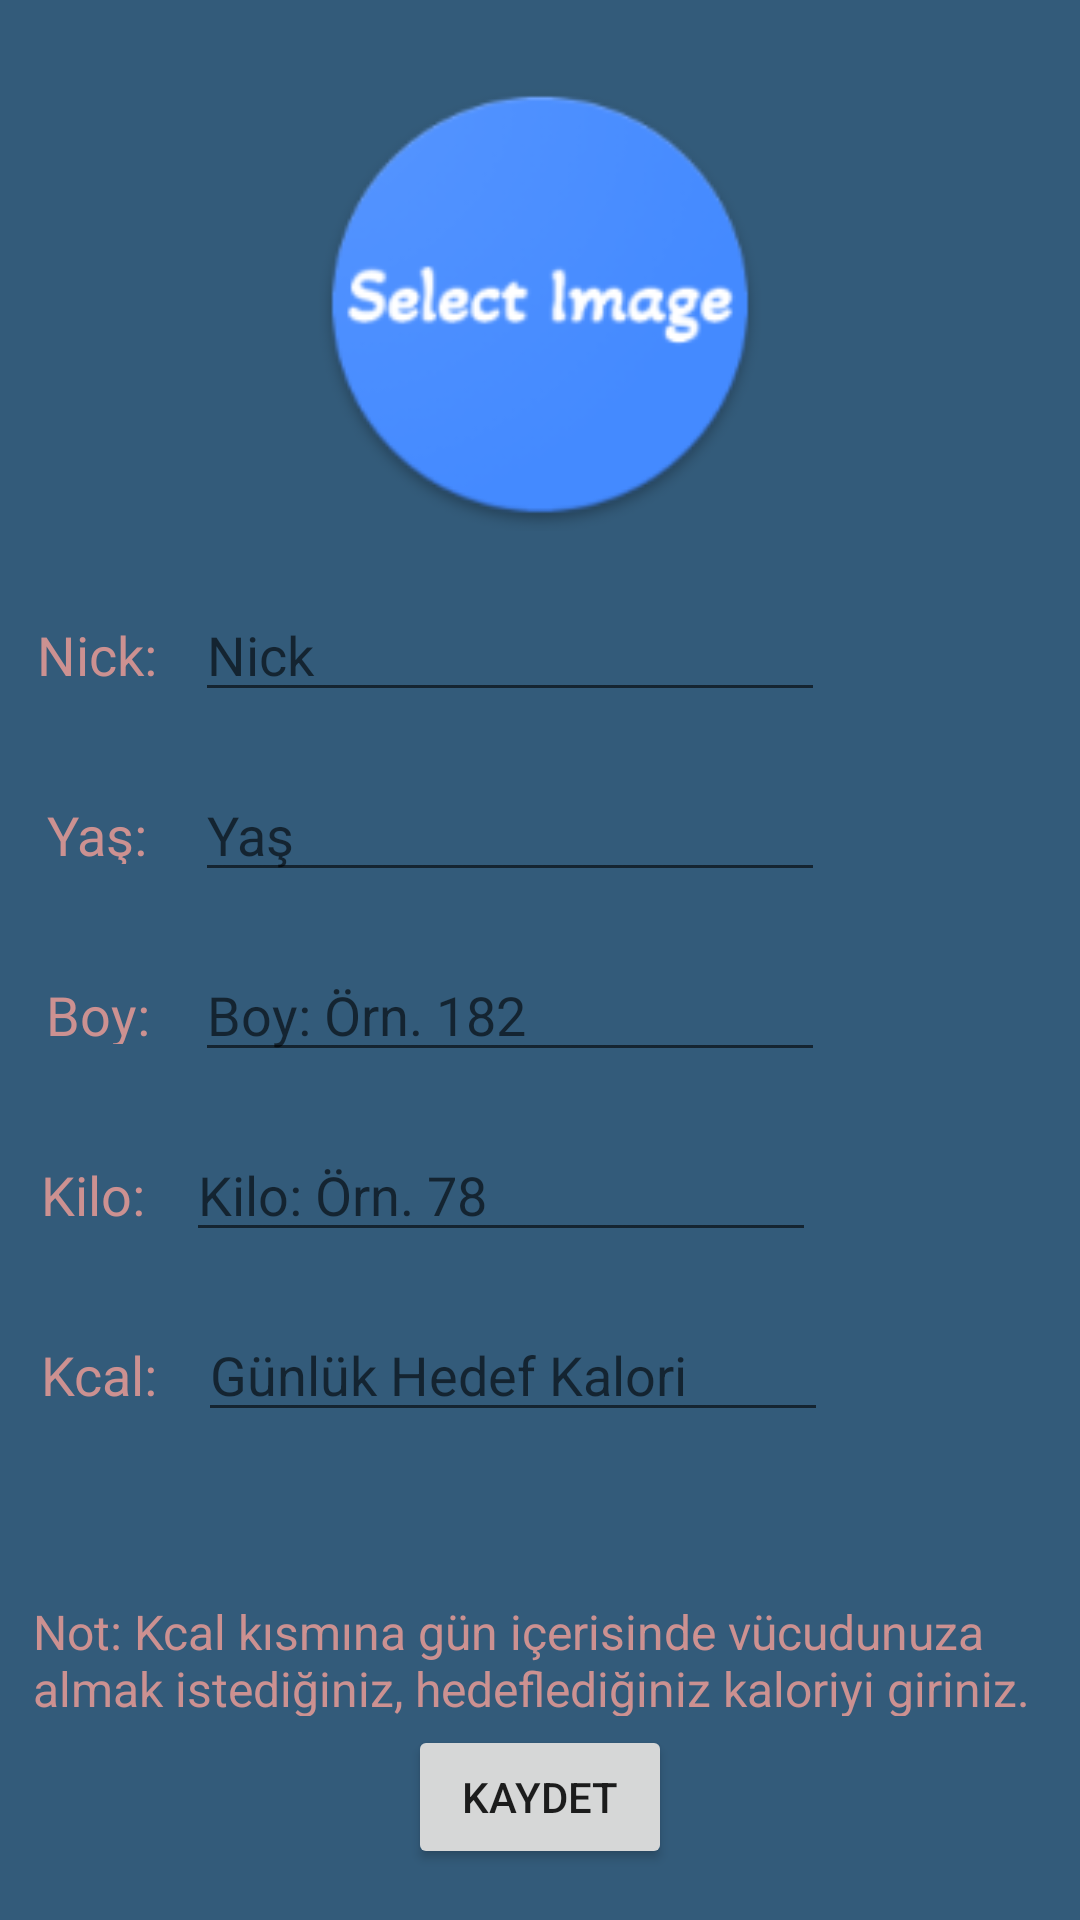

Produce the Android XML layout that renders to this screen, including the resource entries it uses.
<!-- AndroidManifest.xml: application theme Theme.DailyCalorieRecord -->
<!-- res/layout/activity_profil.xml -->
<?xml version="1.0" encoding="utf-8"?>
<androidx.constraintlayout.widget.ConstraintLayout xmlns:android="http://schemas.android.com/apk/res/android"
    xmlns:app="http://schemas.android.com/apk/res-auto"
    xmlns:tools="http://schemas.android.com/tools"
    android:layout_width="match_parent"
    android:layout_height="match_parent"
    android:background="#335B7A"
    tools:context=".Profil">

    <Button
        android:id="@+id/button"
        android:layout_width="wrap_content"
        android:layout_height="wrap_content"
        android:layout_marginBottom="17dp"
        android:onClick="save"

        android:text="Kaydet"
        app:layout_constraintBottom_toBottomOf="parent"
        app:layout_constraintEnd_toEndOf="parent"
        app:layout_constraintStart_toStartOf="parent"
        app:layout_constraintTop_toBottomOf="@+id/textView11" />

    <ImageView
        android:id="@+id/imageView2"
        android:layout_width="240dp"
        android:layout_height="151dp"
        android:layout_marginStart="88dp"
        android:layout_marginTop="26dp"
        android:layout_marginEnd="88dp"
        android:layout_marginBottom="19dp"
        android:onClick="selectImage"
        app:layout_constraintBottom_toTopOf="@+id/linearLayout"
        app:layout_constraintEnd_toEndOf="parent"
        app:layout_constraintStart_toStartOf="parent"
        app:layout_constraintTop_toTopOf="parent"
        app:srcCompat="@drawable/ic_launcher" />

    <LinearLayout
        android:id="@+id/linearLayout"
        android:layout_width="0dp"
        android:layout_height="0dp"
        android:layout_marginBottom="6dp"
        android:orientation="vertical"
        app:layout_constraintBottom_toTopOf="@+id/textView11"
        app:layout_constraintEnd_toEndOf="parent"
        app:layout_constraintStart_toStartOf="parent"
        app:layout_constraintTop_toBottomOf="@+id/imageView2">

        <LinearLayout
            android:layout_width="match_parent"
            android:layout_height="60dp"
            android:orientation="horizontal">

            <TextView
                android:id="@+id/textView5"
                android:layout_width="65dp"
                android:layout_height="22dp"
                android:gravity="center"
                android:text="Nick:"
                android:textColor="#CC9191"
                android:textSize="18sp" />

            <EditText
                android:id="@+id/profilNameText"
                android:layout_width="wrap_content"
                android:layout_height="wrap_content"
                android:ems="10"
                android:hint="Nick"
                android:inputType="textPersonName"
                android:maxLength="10" />
        </LinearLayout>

        <LinearLayout
            android:layout_width="match_parent"
            android:layout_height="60dp"
            android:orientation="horizontal">

            <TextView
                android:id="@+id/textView6"
                android:layout_width="65dp"
                android:layout_height="22dp"
                android:gravity="center"
                android:text="Yaş:"
                android:textColor="#CC9191"
                android:textSize="18sp" />

            <EditText
                android:id="@+id/profilAgeText"
                android:layout_width="wrap_content"
                android:layout_height="wrap_content"
                android:ems="10"
                android:hint="Yaş"
                android:inputType="number"
                android:maxLength="2" />
        </LinearLayout>

        <LinearLayout
            android:layout_width="match_parent"
            android:layout_height="60dp"
            android:orientation="horizontal">

            <TextView
                android:id="@+id/textView7"
                android:layout_width="65dp"
                android:layout_height="22dp"
                android:gravity="center"
                android:text="Boy:"
                android:textColor="#CC9191"
                android:textSize="18sp" />

            <EditText
                android:id="@+id/profilMeterText"
                android:layout_width="wrap_content"
                android:layout_height="wrap_content"
                android:ems="10"
                android:hint="Boy: Örn. 182"
                android:inputType="number"
                android:maxLength="3" />
        </LinearLayout>

        <LinearLayout
            android:layout_width="match_parent"
            android:layout_height="60dp"
            android:orientation="horizontal">

            <TextView
                android:id="@+id/textView8"
                android:layout_width="62dp"
                android:layout_height="wrap_content"
                android:gravity="center"
                android:text="Kilo:"
                android:textColor="#CC9191"
                android:textSize="18sp" />

            <EditText
                android:id="@+id/profilKilogramText"
                android:layout_width="wrap_content"
                android:layout_height="wrap_content"
                android:ems="10"
                android:hint="Kilo: Örn. 78"
                android:inputType="number"
                android:maxLength="3" />
        </LinearLayout>

        <LinearLayout
            android:layout_width="match_parent"
            android:layout_height="wrap_content"
            android:orientation="horizontal">

            <TextView
                android:id="@+id/textView9"
                android:layout_width="66dp"
                android:layout_height="36dp"
                android:gravity="center"
                android:text="Kcal:"
                android:textColor="#CC9191"
                android:textSize="18sp" />

            <EditText
                android:id="@+id/profilKcalText"
                android:layout_width="wrap_content"
                android:layout_height="wrap_content"
                android:ems="10"
                android:hint="Günlük Hedef Kalori"
                android:inputType="number"
                android:maxLength="4" />
        </LinearLayout>

    </LinearLayout>

    <TextView
        android:id="@+id/textView11"
        android:layout_width="338dp"
        android:layout_height="39dp"


        android:layout_marginStart="50dp"
        android:layout_marginEnd="50dp"
        android:layout_marginBottom="3dp"
        android:text="Not: Kcal kısmına gün içerisinde vücudunuza almak istediğiniz, hedeflediğiniz kaloriyi giriniz. "
        android:textColor="#CC9191"
        android:textSize="16sp"
        app:layout_constraintBottom_toTopOf="@+id/button"
        app:layout_constraintEnd_toEndOf="parent"
        app:layout_constraintStart_toStartOf="parent"
        app:layout_constraintTop_toBottomOf="@+id/linearLayout" />

</androidx.constraintlayout.widget.ConstraintLayout>
<!-- resources referenced by this layout -->
<resources>
  <!-- drawable ic_launcher: png bitmap (drawable-hdpi, 5000 bytes) -->
  <style name="Theme.DailyCalorieRecord" parent="Theme.MaterialComponents.DayNight.DarkActionBar">
          
          <item name="colorPrimary">@color/purple_500</item>
          <item name="colorPrimaryVariant">@color/purple_700</item>
          <item name="colorOnPrimary">@color/white</item>
          
          <item name="colorSecondary">@color/teal_200</item>
          <item name="colorSecondaryVariant">@color/teal_700</item>
          <item name="colorOnSecondary">@color/black</item>
          
          <item name="android:statusBarColor" tools:targetApi="l">?attr/colorPrimaryVariant</item>
          
      </style>
  <!-- not gathered from this repository: default colours our renderer supplied (Android Studio template values) -->
  <color name="purple_500">#FF6200EE</color>
  <color name="purple_700">#FF3700B3</color>
  <color name="teal_200">#FF03DAC5</color>
  <color name="teal_700">#FF018786</color>
  <color name="black">#FF000000</color>
  <color name="white">#FFFFFFFF</color>
</resources>
